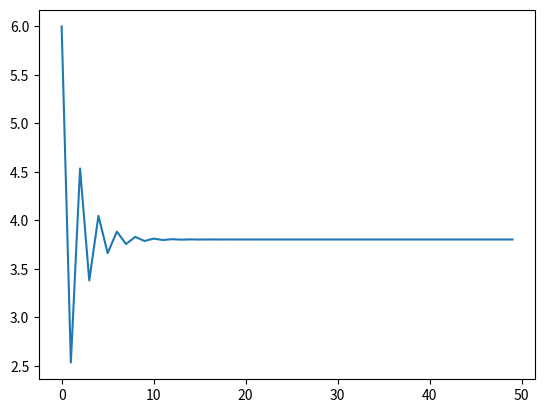
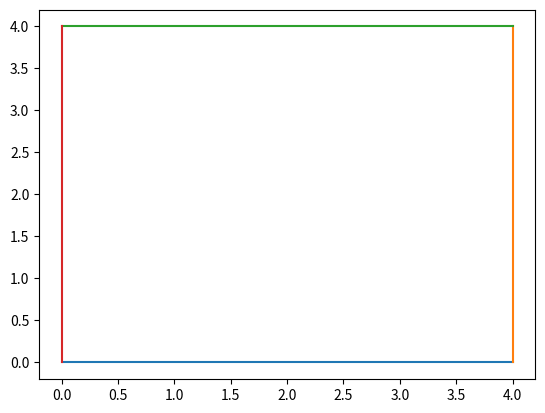

Reproduce these figures in Python, in order.
from math import tan, pi
from matplotlib.animation import FuncAnimation
import matplotlib.pyplot as plt
import numpy as np

def graph_series(b, theta):
    """
    Graphical representation of the function calculated in question 1
    """
    x = np.arange(0, 50, 1)
    plt.plot(
        x, b*(1-(-tan(theta)) ** (x+1)) / (1+tan(theta))
    )
    plt.show()

def get_convergence_point_1(b: float, theta: float):
    """
    Get the exact answer (we calculated that it ends up being b/(1+tan(theta))
    """
    return b/(1+tan(theta))

def tan_limit(a:int, j: int, theta: float):
    """
    Calculate the limit[n->j] (tan(theta))^n
    """
    t = a*(-tan(theta)) ** j

    return t

def approximate_limit_series(a:int, b: float, j: int, theta: float):
    """
    Approximates the point for lim approaches j for a given angle theta < pi/4
    `a`: starting point \\
    `b`: side of the square \\
    `j`: approximate limit n -> j \\
    `theta`: angle
    """
    series_sum = 0

    series_sum = b*(1-(-tan(theta)) ** (j+1)) / (1+tan(theta))

    t = tan_limit(a=a, j=j,theta=theta)

    return(series_sum + t)

def reflect_vectors(a: np.ndarray,b: np.ndarray):
    """
    Function to reflect vectors
    """
    r = 2 * (np.dot(a, b)/np.linalg.norm(b)**2) * b - a

    return r

def problem2(n, l):
    k = 10
    # n = number of sides
    # l = length of one side
    fig, ax = plt.subplots()
    square = [
        [
            [0.0,float(n)],
            [0.0,0.0],
        ],
        [
            [float(n),float(n)],
            [float(n),0.0],
        ],
        [
            [0.0,float(n)],
            [float(n),float(n)],
        ],
        [
            [0.0,0.0],
            [float(n),0.0],
        ],
    ]
    for side in square:
        ax.plot(
            side[0], side[1], 
        )

    plt.show()

if __name__ == '__main__':
    a = 2
    j = 1000000
    theta = pi/6
    b = 6
    
    graph_series(b=b, theta=theta)
    problem2(4, 2)

    # fig, ax = plt.subplots()
    # v1 = np.array([[0,1],[0,1]]).tolist()
    # ax.plot(v1[0], v1[1])
    # v2 = np.array([[0,2],[2,0]]).tolist()
    # ax.plot(v2[0], v2[1])
    # v3 = reflect_vectors(v1, v2).tolist()
    # ax.plot(v3[0], v3[1])
    # plt.show()

    print(f"Tangent limit: {tan_limit(a=a, j=j, theta=theta)}")
    for i in range(1,20):
        print(f"Approximation: {approximate_limit_series(a=a, b=b, j=i, theta=theta)}")
    print(f"Exact number: {get_convergence_point_1(b=b, theta=theta)}")